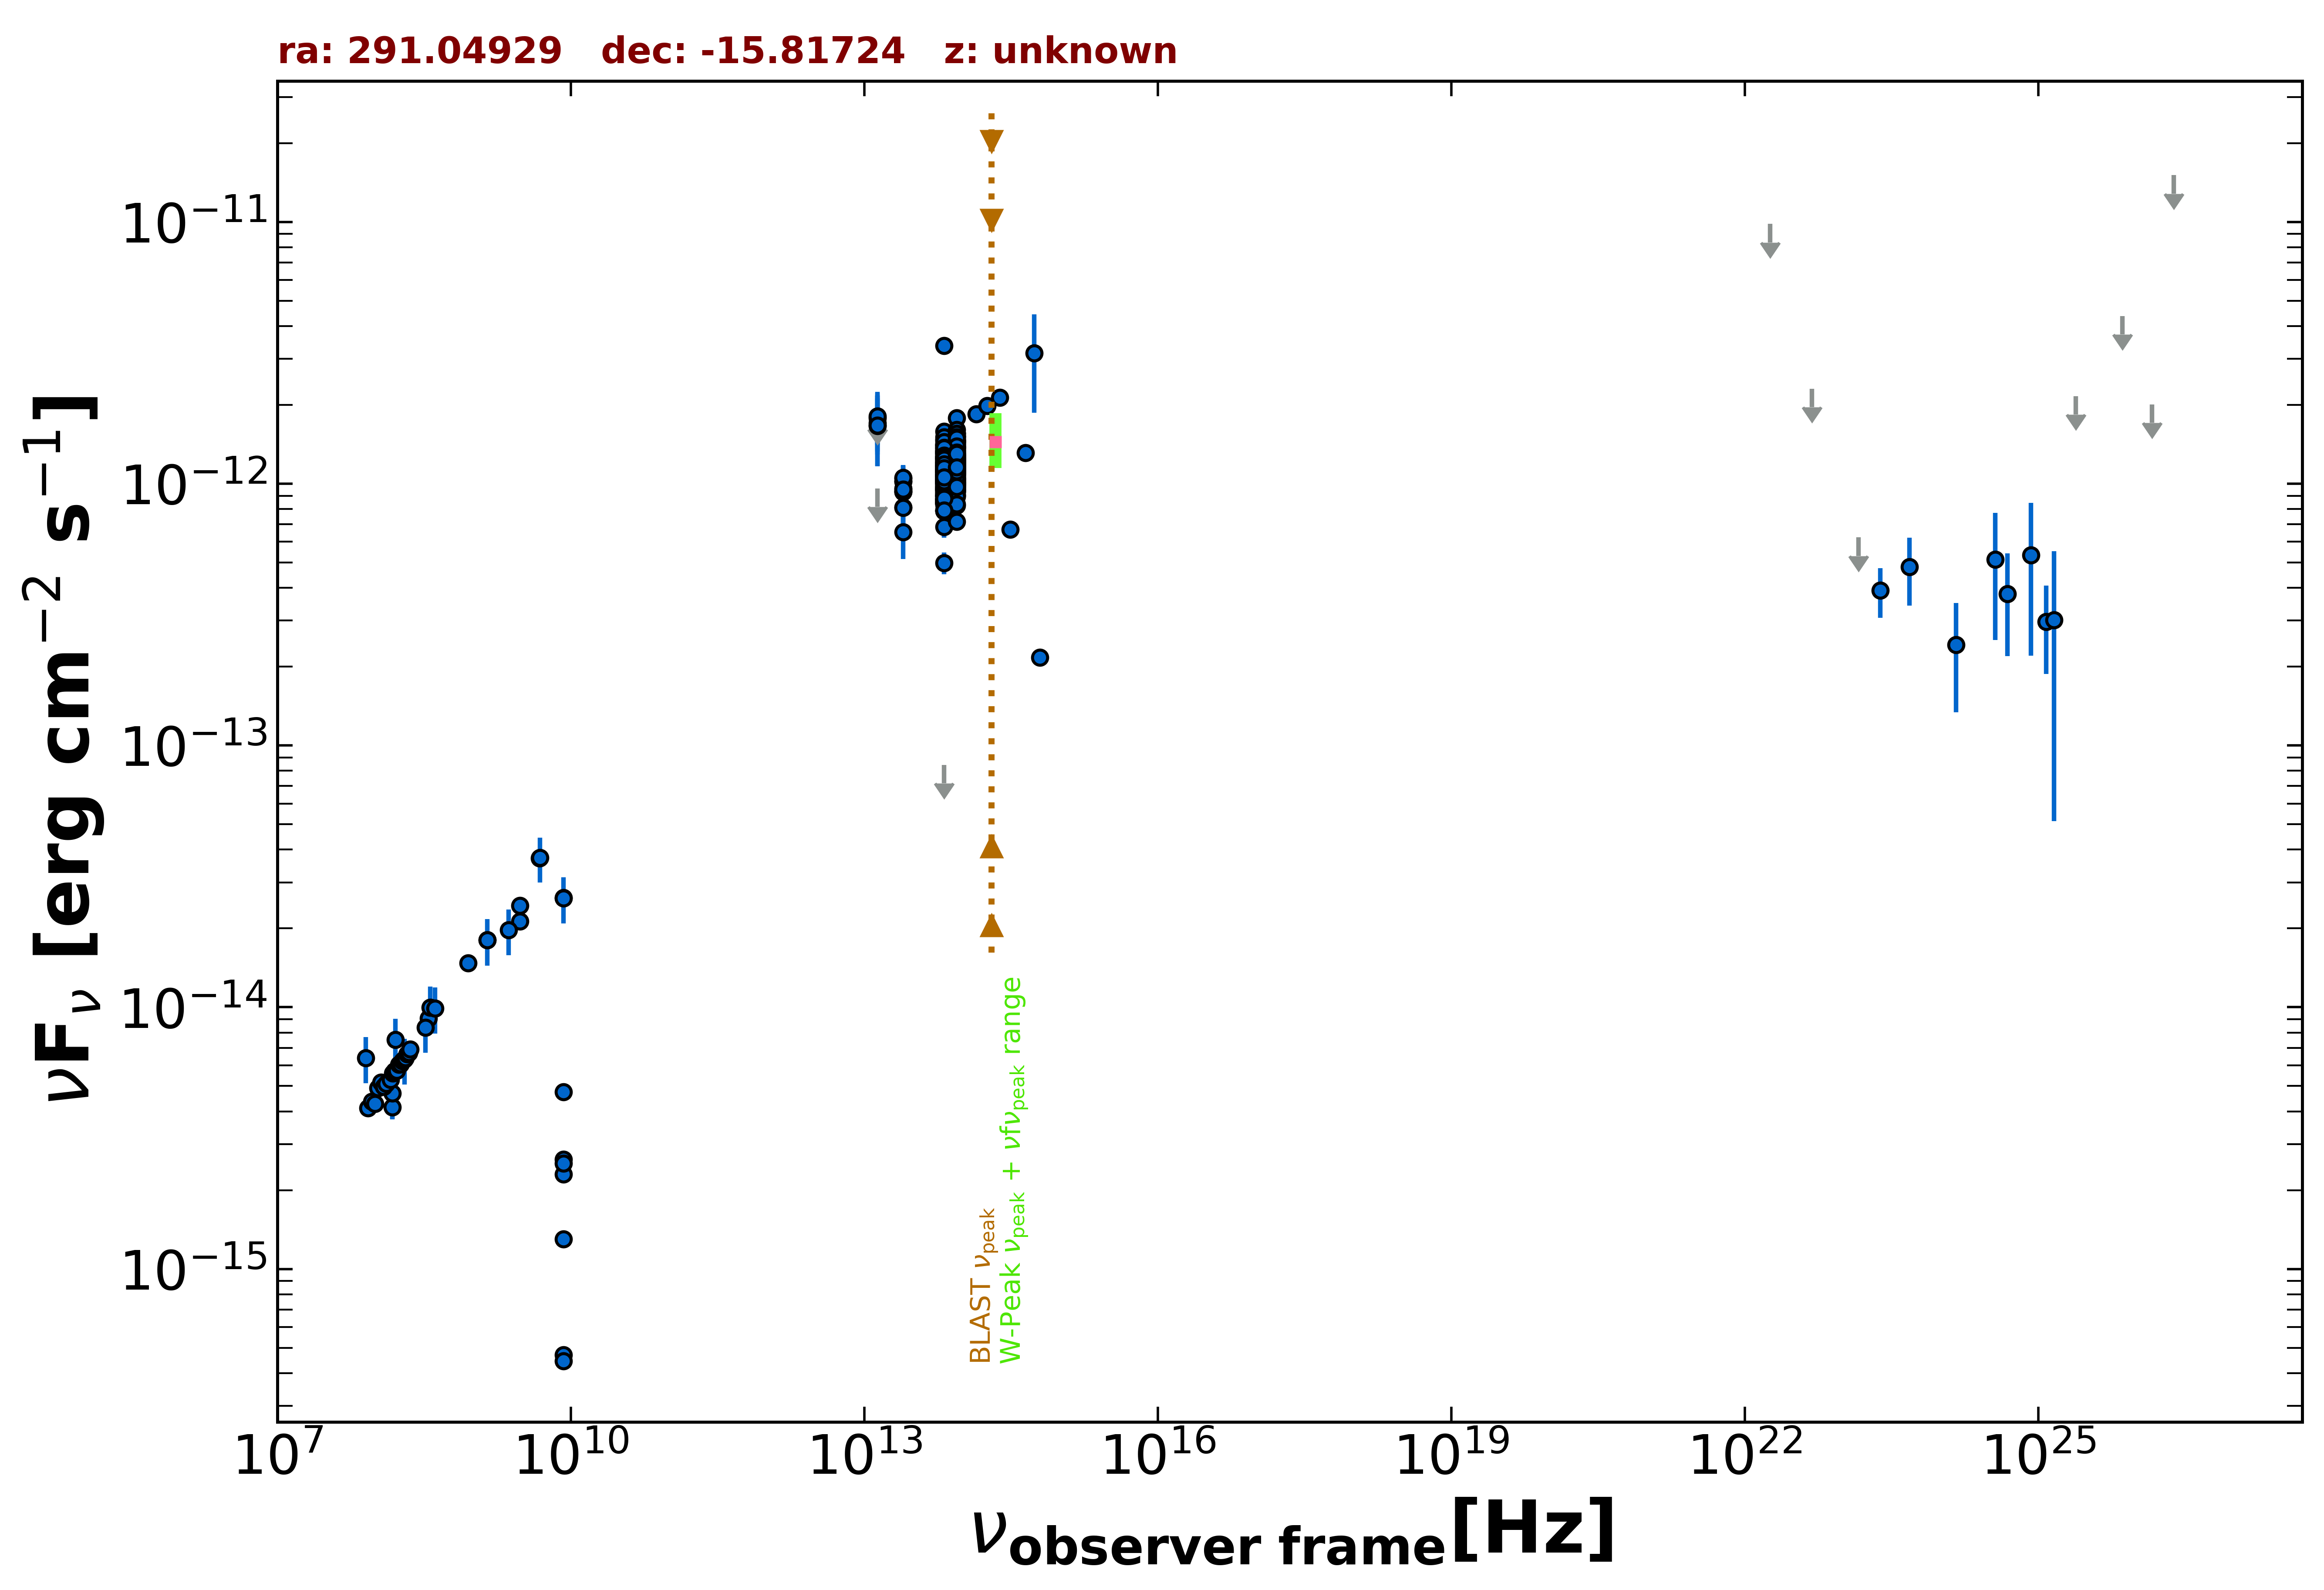

The file beside this chart, header and first rows:
freq., flux, err_flux, MJD_start, MJD_end, flag, catalog, reference
1.400e+09, 1.804e-14, 5.400e-16, 55000, 55000, , NVSS, Condon et al. 1998  AJ  115  1693
8.870e+08, 1.477e-14, 1.035e-15, 55000, 55000, , RACS, Hale et al. 2021  PASA  38  e058
3.000e+09, 2.441e-14, 5.500e-17, 55000, 55000, , VLASSQL, Gordon et al. 2021  ApJS  255  30
3.000e+09, 2.127e-14, 5.000e-17, 55000, 55000, , VLASSQL, Gordon et al. 2021  ApJS  255  30
1.500e+08, 4.150e-15, 4.150e-16, 55000, 55000, , TGSS150, Intema et al. 2017  A&A  598  A781
3.520e+08, 9.057e-15, 3.700e-17, 55000, 55000, , WISH352, De Bruce et al. 2002  A&A  394  59
8.400e+09, 4.704e-16, 0.000e+00, 55000, 55000, , CRATES, Healey et al. 2007  ApJS  171  61
8.400e+09, 2.621e-15, 0.000e+00, 55000, 55000, , CRATES, Healey et al. 2007  ApJS  171  61
8.400e+09, 4.452e-16, 0.000e+00, 55000, 55000, , CRATES, Healey et al. 2007  ApJS  171  61
8.400e+09, 2.616e-14, 0.000e+00, 55000, 55000, , CRATES, Healey et al. 2007  ApJS  171  61
8.400e+09, 4.746e-15, 0.000e+00, 55000, 55000, , CRATES, Healey et al. 2007  ApJS  171  61
8.400e+09, 2.302e-15, 0.000e+00, 55000, 55000, , CRATES, Healey et al. 2007  ApJS  171  61
8.400e+09, 1.302e-15, 0.000e+00, 55000, 55000, , CRATES, Healey et al. 2007  ApJS  171  61
8.400e+09, 2.537e-15, 0.000e+00, 55000, 55000, , CRATES, Healey et al. 2007  ApJS  171  61
4.800e+09, 3.715e-14, 2.015e-15, 55000, 55000, , PMN, Griffith et al. 1993-1996  VizieR  VIII/…
1.389e+14, 1.849e-12, 1.225e-13, 55000, 55000, , 2MASS, Skrutskie et al. 2006  AJ  131  1163
1.804e+14, 1.984e-12, 1.150e-13, 55000, 55000, , 2MASS, Skrutskie et al. 2006  AJ  131  1163
2.427e+14, 2.133e-12, 1.335e-13, 55000, 55000, , 2MASS, Skrutskie et al. 2006  AJ  131  1163
8.817e+13, 1.152e-12, 4.000e-15, 55000, 55000, , UNWISE, Schlafly et al. 2019  ApJS  240  30
6.517e+13, 1.085e-12, 5.500e-15, 55000, 55000, , UNWISE, Schlafly et al. 2019  ApJS  240  30
8.817e+13, 1.219e-12, 2.850e-14, 55000, 55000, , WISE, Wright et al. 2010  AJ  140  1868
6.517e+13, 1.173e-12, 2.600e-14, 55000, 55000, , WISE, Wright et al. 2010  AJ  140  1868
2.498e+13, 9.297e-13, 4.710e-14, 55000, 55000, , WISE, Wright et al. 2010  AJ  140  1868
1.363e+13, 1.348e-12, 1.590e-13, 55000, 55000, , WISE, Wright et al. 2010  AJ  140  1868
8.817e+13, 1.367e-12, 4.400e-14, 57301, 57301, , NEOWISE, Mainzer et al. 2014  ApJ  792  30
6.517e+13, 1.250e-12, 6.200e-14, 57301, 57301, , NEOWISE, Mainzer et al. 2014  ApJ  792  30
8.817e+13, 1.438e-12, 4.900e-14, 57301, 57301, , NEOWISE, Mainzer et al. 2014  ApJ  792  30
6.517e+13, 1.307e-12, 5.500e-14, 57301, 57301, , NEOWISE, Mainzer et al. 2014  ApJ  792  30
8.817e+13, 1.568e-12, 5.350e-14, 57301, 57301, , NEOWISE, Mainzer et al. 2014  ApJ  792  30
6.517e+13, 1.209e-12, 4.750e-14, 57301, 57301, , NEOWISE, Mainzer et al. 2014  ApJ  792  30
8.817e+13, 1.254e-12, 5.200e-14, 57300, 57300, , NEOWISE, Mainzer et al. 2014  ApJ  792  30
6.517e+13, 1.224e-12, 4.950e-14, 57300, 57300, , NEOWISE, Mainzer et al. 2014  ApJ  792  30
8.817e+13, 1.381e-12, 4.700e-14, 57300, 57300, , NEOWISE, Mainzer et al. 2014  ApJ  792  30
6.517e+13, 1.301e-12, 5.150e-14, 57300, 57300, , NEOWISE, Mainzer et al. 2014  ApJ  792  30
8.817e+13, 1.290e-12, 4.400e-14, 57301, 57301, , NEOWISE, Mainzer et al. 2014  ApJ  792  30
6.517e+13, 1.252e-12, 5.200e-14, 57301, 57301, , NEOWISE, Mainzer et al. 2014  ApJ  792  30
8.817e+13, 1.377e-12, 4.150e-14, 57301, 57301, , NEOWISE, Mainzer et al. 2014  ApJ  792  30
6.517e+13, 1.217e-12, 6.100e-14, 57301, 57301, , NEOWISE, Mainzer et al. 2014  ApJ  792  30
8.817e+13, 1.459e-12, 4.450e-14, 57301, 57301, , NEOWISE, Mainzer et al. 2014  ApJ  792  30
6.517e+13, 1.170e-12, 4.950e-14, 57301, 57301, , NEOWISE, Mainzer et al. 2014  ApJ  792  30
8.817e+13, 1.355e-12, 4.500e-14, 57301, 57301, , NEOWISE, Mainzer et al. 2014  ApJ  792  30
6.517e+13, 1.314e-12, 5.700e-14, 57301, 57301, , NEOWISE, Mainzer et al. 2014  ApJ  792  30
8.817e+13, 1.408e-12, 4.550e-14, 57301, 57301, , NEOWISE, Mainzer et al. 2014  ApJ  792  30
6.517e+13, 1.172e-12, 4.850e-14, 57301, 57301, , NEOWISE, Mainzer et al. 2014  ApJ  792  30
8.817e+13, 1.460e-12, 4.400e-14, 57301, 57301, , NEOWISE, Mainzer et al. 2014  ApJ  792  30
6.517e+13, 1.264e-12, 5.150e-14, 57301, 57301, , NEOWISE, Mainzer et al. 2014  ApJ  792  30
8.817e+13, 1.452e-12, 4.400e-14, 57301, 57301, , NEOWISE, Mainzer et al. 2014  ApJ  792  30
6.517e+13, 1.265e-12, 5.250e-14, 57301, 57301, , NEOWISE, Mainzer et al. 2014  ApJ  792  30
8.817e+13, 1.372e-12, 4.050e-14, 57301, 57301, , NEOWISE, Mainzer et al. 2014  ApJ  792  30
6.517e+13, 1.258e-12, 5.100e-14, 57301, 57301, , NEOWISE, Mainzer et al. 2014  ApJ  792  30
8.817e+13, 1.091e-12, 5.050e-14, 57852, 57852, , NEOWISE, Mainzer et al. 2014  ApJ  792  30
6.517e+13, 1.139e-12, 6.000e-14, 57852, 57852, , NEOWISE, Mainzer et al. 2014  ApJ  792  30
8.817e+13, 1.134e-12, 4.150e-14, 57852, 57852, , NEOWISE, Mainzer et al. 2014  ApJ  792  30
6.517e+13, 1.116e-12, 4.950e-14, 57852, 57852, , NEOWISE, Mainzer et al. 2014  ApJ  792  30
8.817e+13, 1.178e-12, 4.650e-14, 57852, 57852, , NEOWISE, Mainzer et al. 2014  ApJ  792  30
6.517e+13, 1.114e-12, 6.950e-14, 57852, 57852, , NEOWISE, Mainzer et al. 2014  ApJ  792  30
8.817e+13, 1.085e-12, 4.300e-14, 57853, 57853, , NEOWISE, Mainzer et al. 2014  ApJ  792  30
6.517e+13, 9.932e-13, 5.695e-14, 57853, 57853, , NEOWISE, Mainzer et al. 2014  ApJ  792  30
8.817e+13, 1.194e-12, 4.150e-14, 57853, 57853, , NEOWISE, Mainzer et al. 2014  ApJ  792  30
6.517e+13, 1.104e-12, 4.900e-14, 57853, 57853, , NEOWISE, Mainzer et al. 2014  ApJ  792  30
... 497 more rows
